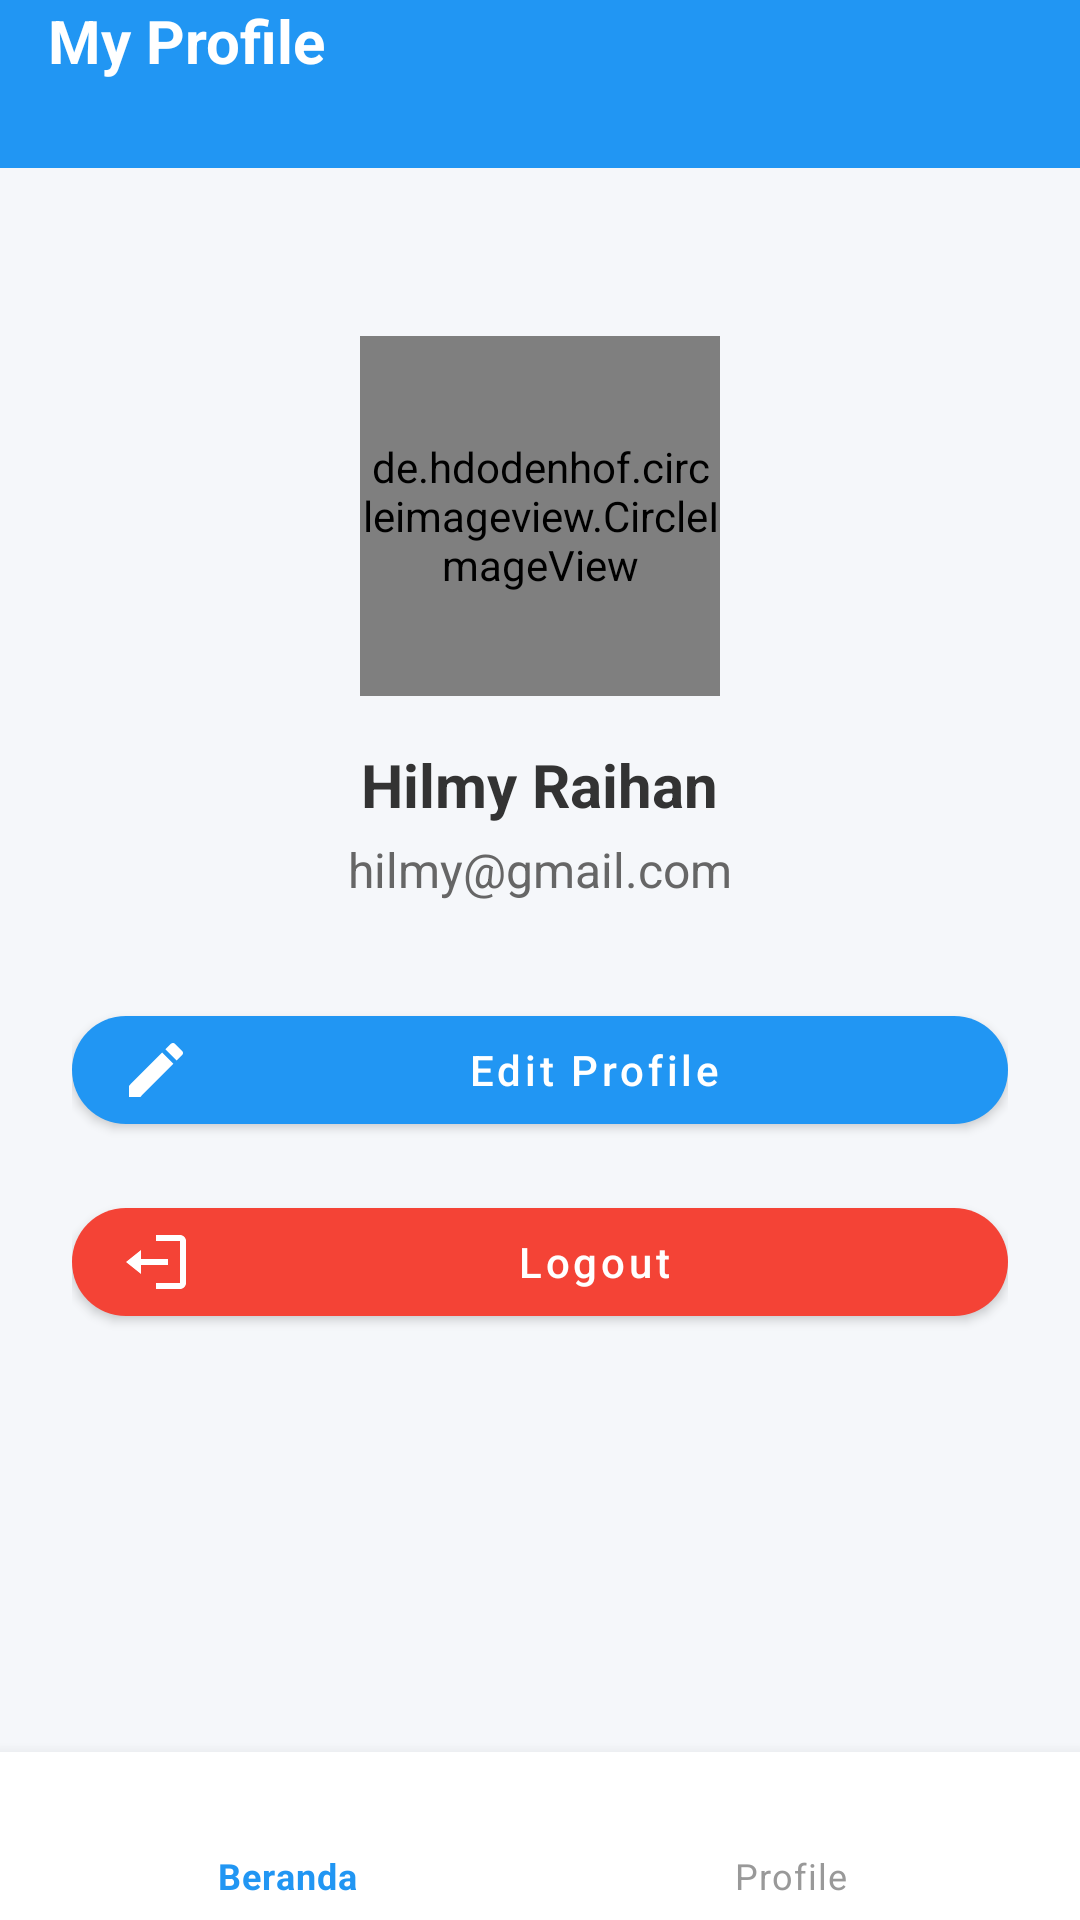

Android layout source for this screen:
<!-- AndroidManifest.xml: application theme Theme.ProjectAkhirPAM -->
<!-- res/layout/activity_profile.xml -->
<?xml version="1.0" encoding="utf-8"?>
<androidx.constraintlayout.widget.ConstraintLayout
    xmlns:android="http://schemas.android.com/apk/res/android"
    xmlns:app="http://schemas.android.com/apk/res-auto"
    android:layout_width="match_parent"
    android:layout_height="match_parent"
    android:background="#F5F7FA">

    <com.google.android.material.appbar.AppBarLayout
        android:id="@+id/appbar"
        android:layout_width="0dp"
        android:layout_height="wrap_content"
        app:layout_constraintTop_toTopOf="parent"
        app:layout_constraintStart_toStartOf="parent"
        app:layout_constraintEnd_toEndOf="parent"
        android:theme="@style/ThemeOverlay.AppCompat.Dark.ActionBar">

        <androidx.appcompat.widget.Toolbar
            android:id="@+id/toolbar"
            android:layout_width="match_parent"
            android:layout_height="?attr/actionBarSize"
            android:background="#2196F3"
            android:navigationIcon="@drawable/ic_back">

            <FrameLayout
                android:layout_width="match_parent"
                android:layout_height="match_parent"
                android:gravity="center">

                <TextView
                    android:id="@+id/toolbar_title"
                    android:layout_width="wrap_content"
                    android:layout_height="wrap_content"
                    android:text="My Profile"
                    android:textColor="@android:color/white"
                    android:textStyle="bold"
                    android:textSize="20sp" />
            </FrameLayout>
        </androidx.appcompat.widget.Toolbar>
    </com.google.android.material.appbar.AppBarLayout>

    <androidx.core.widget.NestedScrollView
        android:id="@+id/scroll"
        android:layout_width="0dp"
        android:layout_height="0dp"
        android:clipToPadding="false"
        android:paddingBottom="72dp"
        app:layout_behavior="@string/appbar_scrolling_view_behavior"
        app:layout_constraintTop_toBottomOf="@id/appbar"
        app:layout_constraintStart_toStartOf="parent"
        app:layout_constraintEnd_toEndOf="parent"
        app:layout_constraintBottom_toTopOf="@id/bottom_navigation">

        <LinearLayout
            android:layout_width="match_parent"
            android:layout_height="wrap_content"
            android:gravity="center_horizontal"
            android:orientation="vertical"
            android:padding="24dp">

            
            <de.hdodenhof.circleimageview.CircleImageView
                android:id="@+id/profileImage"
                android:layout_width="120dp"
                android:layout_height="120dp"
                android:layout_marginTop="32dp"
                android:src="@drawable/avatar"
                app:civ_border_color="#2196F3"
                app:civ_border_width="3dp" />

            
            <TextView
                android:id="@+id/tvFullName"
                android:layout_width="wrap_content"
                android:layout_height="wrap_content"
                android:layout_marginTop="16dp"
                android:text="Hilmy Raihan"
                android:textColor="#333333"
                android:textSize="20sp"
                android:textStyle="bold" />

            
            <TextView
                android:id="@+id/tvEmail"
                android:layout_width="wrap_content"
                android:layout_height="wrap_content"
                android:layout_marginTop="4dp"
                android:text="hilmy@gmail.com"
                android:textColor="#666666"
                android:textSize="16sp" />

            
            <com.google.android.material.button.MaterialButton
                android:id="@+id/btnEditProfile"
                android:layout_width="match_parent"
                android:layout_height="wrap_content"
                android:layout_marginTop="32dp"
                android:text="Edit Profile"
                android:textAllCaps="false"
                android:textColor="@android:color/white"
                app:backgroundTint="#2196F3"
                app:cornerRadius="24dp"
                app:icon="@drawable/ic_edit"
                app:iconTint="@android:color/white"
                app:iconPadding="12dp" />

            
            <com.google.android.material.button.MaterialButton
                android:id="@+id/btnLogout"
                android:layout_width="match_parent"
                android:layout_height="wrap_content"
                android:layout_marginTop="16dp"
                android:text="Logout"
                android:textAllCaps="false"
                android:textColor="@android:color/white"
                app:backgroundTint="#F44336"
                app:cornerRadius="24dp"
                app:icon="@drawable/ic_logout"
                app:iconTint="@android:color/white"
                app:iconPadding="12dp" />
        </LinearLayout>
    </androidx.core.widget.NestedScrollView>

    <com.google.android.material.bottomnavigation.BottomNavigationView
        android:id="@+id/bottom_navigation"
        android:layout_width="0dp"
        android:layout_height="wrap_content"
        android:background="@android:color/white"
        app:itemIconTint="@color/bottom_nav_icon_selector"
        app:itemTextColor="@color/bottom_nav_icon_selector"
        app:menu="@menu/bottom_nav_menu"
        app:labelVisibilityMode="labeled"
        app:layout_constraintStart_toStartOf="parent"
        app:layout_constraintEnd_toEndOf="parent"
        app:layout_constraintBottom_toBottomOf="parent" />

</androidx.constraintlayout.widget.ConstraintLayout>
<!-- resources referenced by this layout -->
<resources>
  <!-- drawable ic_edit (drawable) -->
  <vector xmlns:android="http://schemas.android.com/apk/res/android"
      android:width="24dp"
      android:height="24dp"
      android:viewportWidth="24"
      android:viewportHeight="24">
      <path
          android:fillColor="#2196F3"
          android:pathData="M3,17.25V21h3.75L17.81,9.94l-3.75,-3.75L3,17.25zM20.71,7.04c0.39,-0.39 0.39,-1.02 0,-1.41l-2.34,-2.34c-0.39,-0.39 -1.02,-0.39 -1.41,0l-1.83,1.83 3.75,3.75 1.83,-1.83z"/>
  </vector>
  <!-- drawable ic_logout (drawable) -->
  <vector xmlns:android="http://schemas.android.com/apk/res/android"
      android:width="24dp" android:height="24dp"
      android:viewportWidth="24" android:viewportHeight="24">
      <path
          android:fillColor="#FFFFFFFF"
          android:pathData="M16,13v-2H7V8l-5,4 5,4v-3h9zM20,3H12v2h8v14h-8v2h8
                            c1.1,0 2-0.9 2-2V5c0-1.1-0.9-2-2-2z"/>
  </vector>
  <style name="Theme.ProjectAkhirPAM" parent="Theme.MaterialComponents.DayNight.NoActionBar">
          
          <item name="colorPrimary">@android:color/holo_blue_light</item>
          <item name="colorPrimaryVariant">@android:color/holo_blue_light</item>
          <item name="colorOnPrimary">@color/white</item>
          <item name="colorSecondary">@color/teal_200</item>
          <item name="colorSecondaryVariant">@color/teal_700</item>
          <item name="colorOnSecondary">@color/black</item>
  
          
          <item name="android:statusBarColor" tools:targetApi="l">?attr/colorPrimaryVariant</item>
      </style>
  <color name="white">#FFFFFF</color>
  <color name="teal_200">#03DAC5</color>
  <color name="teal_700">#018786</color>
  <color name="black">#000000</color>
</resources>
